Run: headless pygame with SDL's dummy video driver; simulated clock (each Clock.tick advances the game by its frame time, no real sleeping); random seed 0; keys injected as events and as key.get_pressed() state; no mouse input.
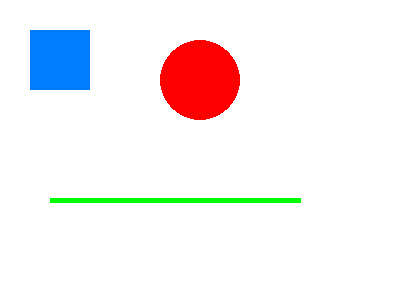
Frame 1 of 4 · flips 1–60 · no input
Frame 2 of 4 · flips 61–180 · tapped SPACE, RETURN · held RIGHT (→), D · screen unchanged from frame 1, image omitted
Frame 3 of 4 · flips 181–300 · held DOWN (↓), S · screen unchanged from frame 2, image omitted
Frame 4 of 4 · flips 301–420 · held LEFT (←), A, UP (↑), W · screen unchanged from frame 3, image omitted

The pygame program that drew these frames:

# pyright: reportMissingImports=false
import pygame

pygame.init()

screen = pygame.display.set_mode((400, 300))
done = False

while not done:

    screen.fill((255, 255, 255))

    for event in pygame.event.get():
        if event.type == pygame.QUIT:
            done = True

    # Draw a rectangle
    pygame.draw.rect(screen, (0, 125, 255), pygame.Rect(30, 30, 60, 60))

    # Draw a circle
    pygame.draw.circle(screen, (255, 0, 0), (200, 80), 40)

    # Draw a line
    pygame.draw.line(screen, (0, 255, 0), (50, 200), (300, 200), 5)

    pygame.display.flip()

pygame.quit()
